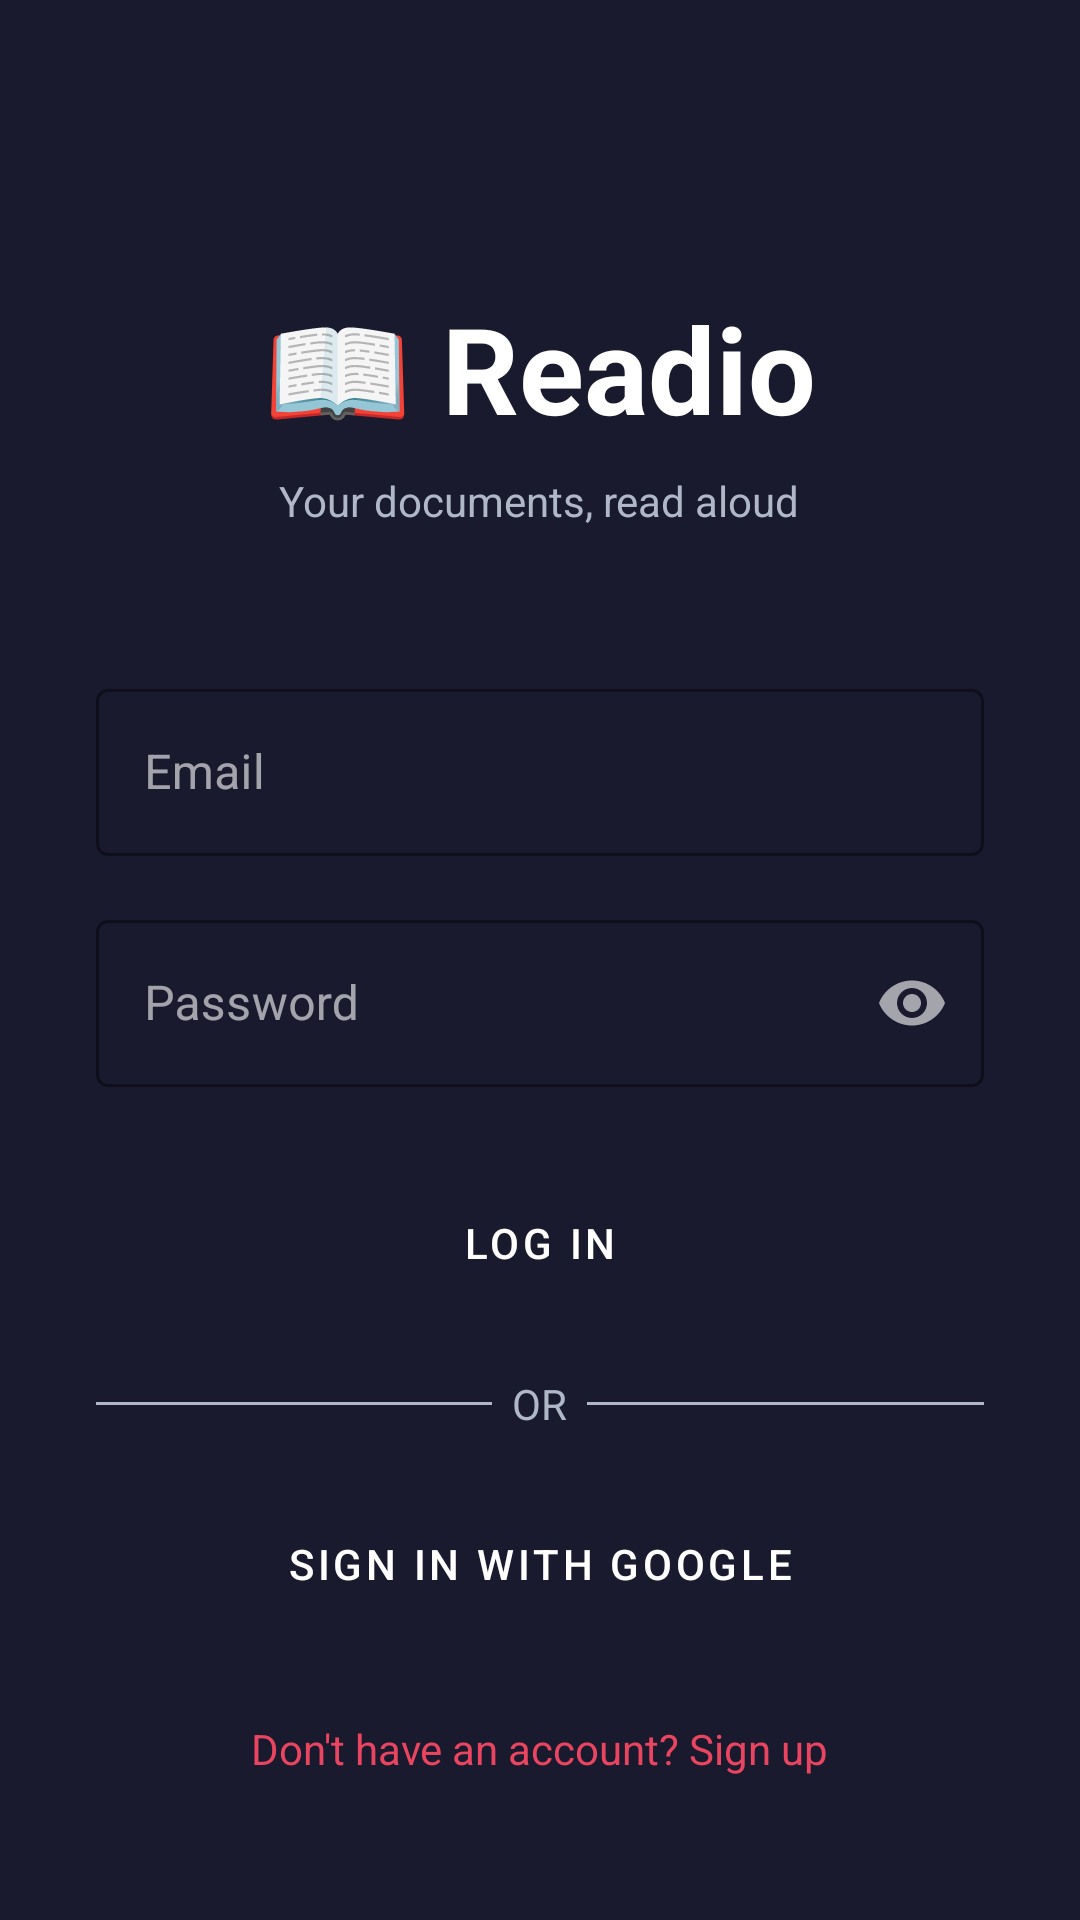

Layout XML and referenced resources for this Android screen:
<!-- AndroidManifest.xml: application theme Theme.AudiobookApp -->
<!-- res/layout/fragment_login.xml -->
<?xml version="1.0" encoding="utf-8"?>
<ScrollView xmlns:android="http://schemas.android.com/apk/res/android"
    xmlns:app="http://schemas.android.com/apk/res-auto"
    android:layout_width="match_parent"
    android:layout_height="match_parent"
    android:background="@color/colorBackground"
    android:fillViewport="true">

    <LinearLayout
        android:layout_width="match_parent"
        android:layout_height="wrap_content"
        android:orientation="vertical"
        android:padding="32dp"
        android:gravity="center_horizontal">

        
        <TextView
            android:layout_width="wrap_content"
            android:layout_height="wrap_content"
            android:text="📖 Readio"
            android:textSize="40sp"
            android:textColor="@color/white"
            android:textStyle="bold"
            android:layout_marginTop="64dp"
            android:layout_marginBottom="8dp" />

        <TextView
            android:layout_width="wrap_content"
            android:layout_height="wrap_content"
            android:text="Your documents, read aloud"
            android:textSize="14sp"
            android:textColor="@color/colorTextSecondary"
            android:layout_marginBottom="48dp" />

        
        <com.google.android.material.textfield.TextInputLayout
            android:layout_width="match_parent"
            android:layout_height="wrap_content"
            android:hint="@string/email"
            style="@style/Widget.MaterialComponents.TextInputLayout.OutlinedBox"
            app:boxStrokeColor="@color/colorSecondary"
            android:layout_marginBottom="16dp">
            <com.google.android.material.textfield.TextInputEditText
                android:id="@+id/et_email"
                android:layout_width="match_parent"
                android:layout_height="wrap_content"
                android:inputType="textEmailAddress"
                android:textColor="@color/white" />
        </com.google.android.material.textfield.TextInputLayout>

        
        <com.google.android.material.textfield.TextInputLayout
            android:layout_width="match_parent"
            android:layout_height="wrap_content"
            android:hint="@string/password"
            style="@style/Widget.MaterialComponents.TextInputLayout.OutlinedBox"
            app:boxStrokeColor="@color/colorSecondary"
            app:endIconMode="password_toggle"
            android:layout_marginBottom="24dp">
            <com.google.android.material.textfield.TextInputEditText
                android:id="@+id/et_password"
                android:layout_width="match_parent"
                android:layout_height="wrap_content"
                android:inputType="textPassword"
                android:textColor="@color/white" />
        </com.google.android.material.textfield.TextInputLayout>

        
        <Button
            android:id="@+id/btn_login"
            android:layout_width="match_parent"
            android:layout_height="56dp"
            android:text="@string/login"
            style="@style/Widget.App.Button"
            android:layout_marginBottom="16dp" />

        
        <ProgressBar
            android:id="@+id/progress_bar"
            android:layout_width="wrap_content"
            android:layout_height="wrap_content"
            android:visibility="gone"
            android:layout_marginBottom="16dp" />

        
        <LinearLayout
            android:layout_width="match_parent"
            android:layout_height="wrap_content"
            android:orientation="horizontal"
            android:gravity="center_vertical"
            android:layout_marginBottom="16dp">
            <View android:layout_width="0dp" android:layout_height="1dp"
                android:layout_weight="1" android:background="@color/colorTextSecondary" />
            <TextView android:layout_width="wrap_content" android:layout_height="wrap_content"
                android:text="  OR  " android:textColor="@color/colorTextSecondary" />
            <View android:layout_width="0dp" android:layout_height="1dp"
                android:layout_weight="1" android:background="@color/colorTextSecondary" />
        </LinearLayout>

        
        <Button
            android:id="@+id/btn_google_sign_in"
            android:layout_width="match_parent"
            android:layout_height="56dp"
            android:text="@string/sign_in_with_google"
            style="@style/Widget.App.OutlinedButton"
            android:layout_marginBottom="24dp" />

        
        <TextView
            android:id="@+id/tv_register"
            android:layout_width="wrap_content"
            android:layout_height="wrap_content"
            android:text="@string/no_account"
            android:textColor="@color/colorSecondary"
            android:textSize="14sp"
            android:clickable="true"
            android:focusable="true" />

    </LinearLayout>
</ScrollView>
<!-- resources referenced by this layout -->
<resources>
  <color name="colorBackground">#1A1A2E</color>
  <color name="colorSecondary">#E94560</color>
  <color name="colorTextSecondary">#B0B8C8</color>
  <color name="white">#FFFFFF</color>
  <string name="email">Email</string>
  <string name="login">Log In</string>
  <string name="no_account">Don\'t have an account? Sign up</string>
  <string name="password">Password</string>
  <string name="sign_in_with_google">Sign in with Google</string>
  <style name="Widget.App.Button" parent="Widget.MaterialComponents.Button">
          <item name="backgroundTint">@color/colorSecondary</item>
          <item name="android:textColor">@color/white</item>
          <item name="cornerRadius">12dp</item>
      </style>
  <style name="Widget.App.OutlinedButton" parent="Widget.MaterialComponents.Button.OutlinedButton">
          <item name="strokeColor">@color/colorSecondary</item>
          <item name="android:textColor">@color/white</item>
          <item name="cornerRadius">12dp</item>
      </style>
  <style name="Theme.AudiobookApp" parent="Theme.MaterialComponents.DayNight.NoActionBar">
          <item name="colorPrimary">@color/colorPrimary</item>
          <item name="colorPrimaryVariant">@color/colorPrimaryVariant</item>
          <item name="colorSecondary">@color/colorSecondary</item>
          <item name="colorOnPrimary">@color/colorOnPrimary</item>
          <item name="android:colorBackground">@color/colorBackground</item>
          <item name="colorSurface">@color/colorSurface</item>
          <item name="colorOnSurface">@color/white</item>
          <item name="android:windowBackground">@color/colorBackground</item>
          <item name="android:statusBarColor">@color/colorPrimaryVariant</item>
          <item name="android:navigationBarColor">@color/colorPrimaryVariant</item>
      </style>
  <color name="colorPrimary">#1A1A2E</color>
  <color name="colorPrimaryVariant">#16213E</color>
  <color name="colorOnPrimary">#FFFFFF</color>
  <color name="colorSurface">#0F3460</color>
</resources>
